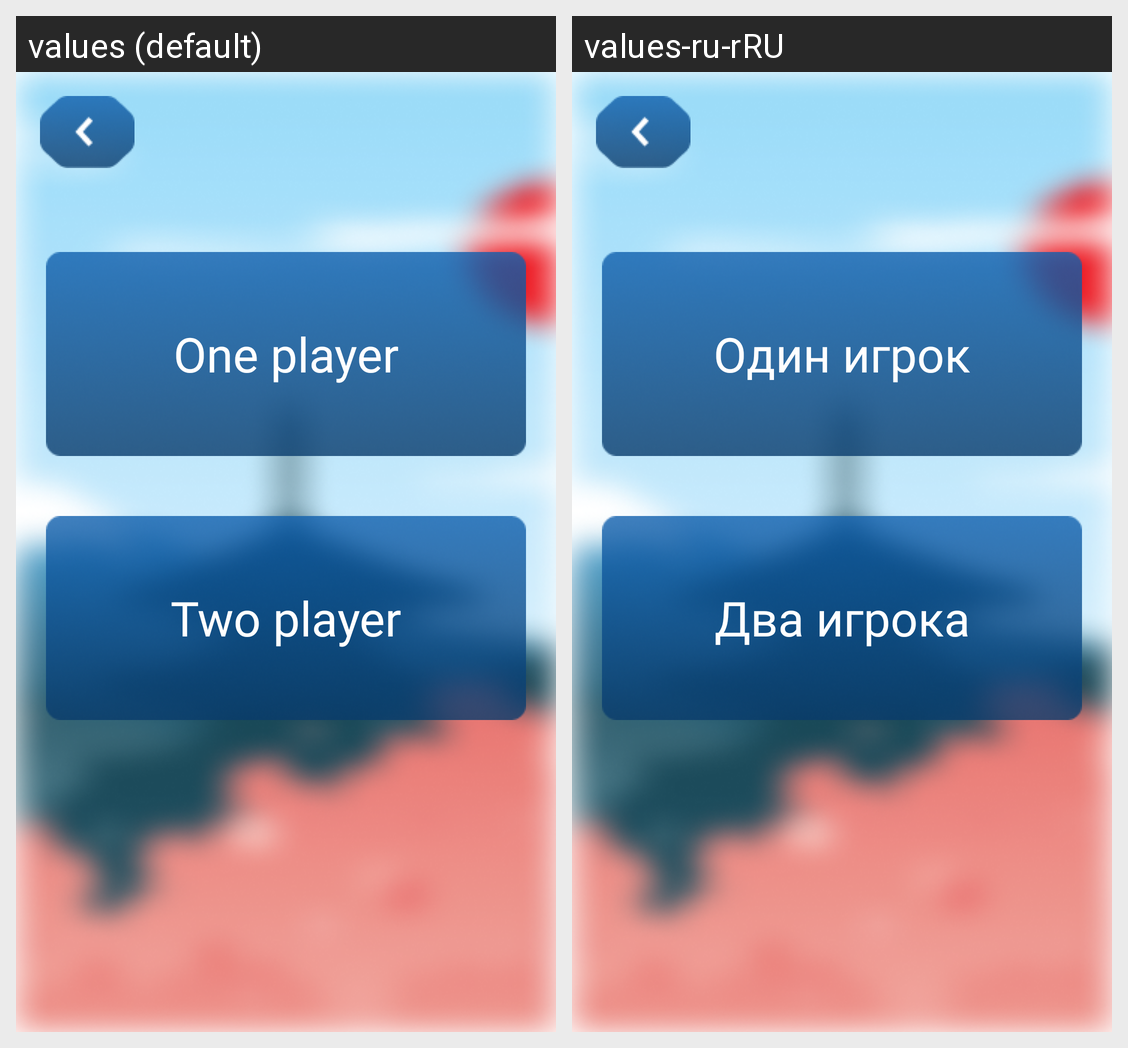

This grid shows one Android layout under two languages. Give, for every string resource on the screen, its name, the default text and each shown locale's text.
Android screen res/layout/fragment_mode.xml rendered under 2 locales, left to right: values (default), values-ru-rRU. Device: Nexus 5 (rendered at 1080×1920; each locale shown at half size, 540×960, under a caption strip naming it); theme Theme.SumoForTwo.
Strings drawn on this screen, with the default value and each locale's value (text and hints the layout hard-codes, and strings that could not be matched under every locale, appear in the picture but are not listed):

one_player
  values: One player
  values-ru-rRU: Один игрок

two_player
  values: Two player
  values-ru-rRU: Два игрока
